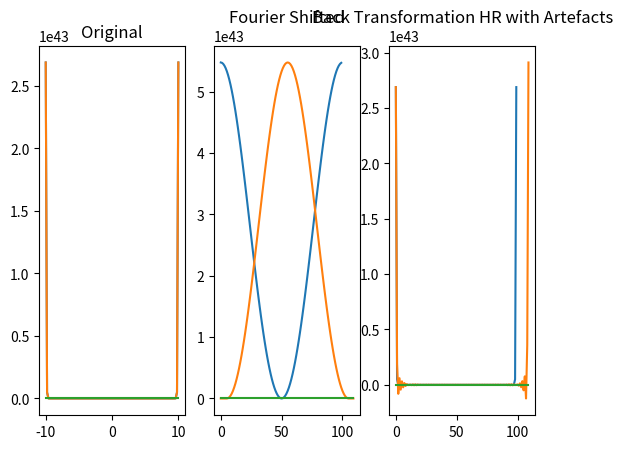

Generate this figure with matplotlib:
import numpy as np
import numpy.fft as fft
import matplotlib.pyplot as mtp

def calc_fourier(f, X):
    Y = f(X)
    return fft.fft(Y)

def calc_fourier_inc_res(f, X, m):
    Y = f(X)
    YF = fft.fft(Y)
    SYF = fft.fftshift(YF)

    return np.pad(SYF, int(m/2), 'constant')

def transform_back(YF, n, m):
    Y = fft.ifft(fft.ifftshift(YF))
    return Y.real * ((n + m) / n)

if __name__ == '__main__':
    n = 100
    m = 10
    X = np.linspace(-10, 10, n)

    f = lambda x: np.exp(np.power(-x, 2))
    Y    = f(X)
    YF   = calc_fourier(f, X)
    YB = fft.ifft(YF)

    mtp.subplot(1, 3, 1)
    mtp.plot(X, Y.real)
    mtp.title('Original')
    mtp.subplot(1, 3, 2)
    mtp.plot(YF.real)
    mtp.title('Fourier')
    mtp.subplot(1, 3, 3)
    mtp.plot(YB.real)
    mtp.title('Back Transformation')
    mtp.show()

    YF = calc_fourier_inc_res(f, X, 10)
    YB = transform_back(YF, n, m)

    mtp.subplot(1, 3, 1)
    mtp.plot(X, Y.real)
    mtp.title('Original')
    mtp.subplot(1, 3, 2)
    mtp.plot(YF.real)
    mtp.title('Fourier Shifted')
    mtp.subplot(1, 3, 3)
    mtp.plot(YB.real)
    mtp.title('Back Transformation HR')

    mtp.show()

    f = lambda x: 0 if x < -5 or x > 5 else 1
    f = np.vectorize(f)
    Y    = f(X)
    YF = calc_fourier_inc_res(f, X, 10)
    YB = transform_back(YF, n, m)

    mtp.subplot(1, 3, 1)
    mtp.plot(X, Y.real)
    mtp.title('Original')
    mtp.subplot(1, 3, 2)
    mtp.plot(YF.real)
    mtp.title('Fourier Shifted')
    mtp.subplot(1, 3, 3)
    mtp.plot(YB.real)
    mtp.title('Back Transformation HR with Artefacts')
    mtp.show()